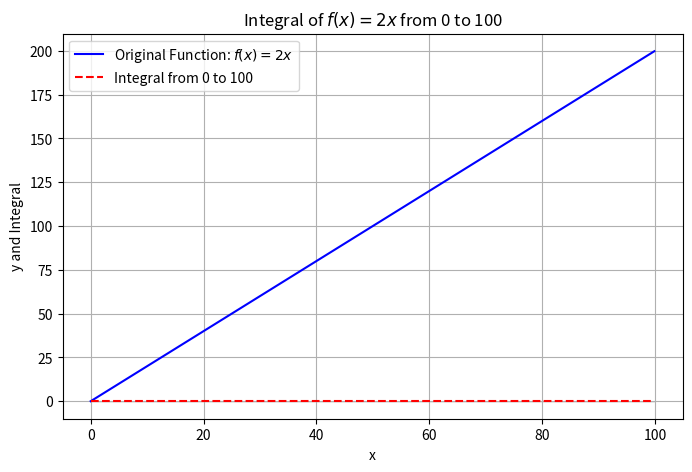

The matplotlib source for this figure:
import numpy as np
import matplotlib.pyplot as plt
from scipy.integrate import quad

# 定义被积函数
def f(x):
    return 2 * x

# 计算定积分的值
def integral_f(x):
    # 计算定积分的值
    integral_result, _ = quad(f, 0, 100)
    # 计算积分曲线上的y值（积分结果在整个区间上是一个常数）
    integral_y_values = _ * np.ones_like(x)
    return integral_y_values

# 创建等间距的x值数组
x_values = np.arange(0, 100, 0.1)

# 计算对应的y值（原函数）
y_values = f(x_values)

# 计算积分曲线上的y值（积分结果在整个区间上是一个常数）
integral_y_values = integral_f(x_values)

# 绘制原函数曲线和积分线
plt.figure(figsize=(8, 5))
plt.plot(x_values, y_values, label='Original Function: $f(x) = 2x$', color='blue')
plt.plot(x_values, integral_y_values, label='Integral from 0 to 100', color='red', linestyle='--')
plt.fill_between(x_values, 0, integral_y_values, alpha=0.2, color='gray')  # 填充积分区域
plt.title('Integral of $f(x) = 2x$ from 0 to 100')
plt.xlabel('x')
plt.ylabel('y and Integral')
plt.legend()
plt.grid(True)
#plt.axis([0, 100, 0, 200])  # 设置坐标轴范围
plt.show()
